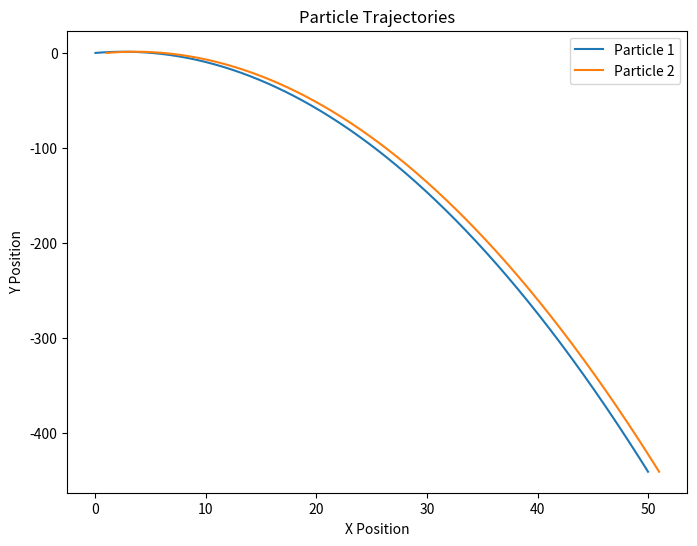

Recreate this plot in Python.
# verlet_integration.py
import numpy as np
import matplotlib.pyplot as plt


def acceleration(positions):
    """Simple gravitational acceleration towards the negative y-axis as an example."""
    g = -9.81  # Gravity acceleration in m/s^2
    acc = np.zeros_like(positions, dtype=float)  # Ensure positions are float
    acc[:, 1] = g  # Apply gravity only in the y-direction
    return acc

def verlet_integration(positions, velocities, dt, steps):
    """Performs Verlet Integration for a system of particles in a multi-dimensional space."""
    if dt <= 0 or steps <= 0:
        raise ValueError("Time step and number of steps must be positive.")
    
    trajectory = [positions.copy()]
    accelerations = acceleration(positions)
    positions_prev = positions - velocities * dt + 0.5 * accelerations * dt**2
    
    for _ in range(steps):
        accelerations = acceleration(positions)
        positions_new = 2 * positions - positions_prev + accelerations * dt**2
        positions_prev, positions = positions, positions_new
        trajectory.append(positions.copy())
    
    return np.array(trajectory)

if __name__ == "__main__":
    # Example usage
    positions = np.array([[0.0, 0.0], [1.0, 0.0]], dtype=float)  # Ensure float
    velocities = np.array([[5.0, 5.0], [5.0, 5.0]], dtype=float)  # Ensure float
    dt = 0.01  # Time step
    steps = 1000  # Number of steps

    trajectory = verlet_integration(positions, velocities, dt, steps)

    # Print the final positions of the particles
    print("Final positions:\n", trajectory[-1])

    # Optional: Plot the trajectory
    plt.figure(figsize=(8, 6))
    for i in range(trajectory.shape[1]):
        plt.plot(trajectory[:, i, 0], trajectory[:, i, 1], label=f'Particle {i+1}')
    plt.xlabel('X Position')
    plt.ylabel('Y Position')
    plt.title('Particle Trajectories')
    plt.legend()
    plt.show()

